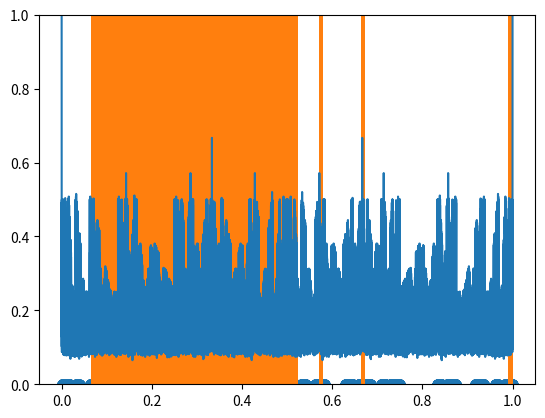

Here is the Python script that generated this plot:
import numpy as np
import matplotlib.pyplot as plt


N = 1000000
k = 20
x_range = np.linspace(0, 1, N)
x = x_range.copy()
xs =  []
for i in range(k):
    xs.append(x)
    x, _ = np.modf(2 * x)

xs = np.array(xs).T
xs = np.sort(xs, axis=1)
cyc = np.zeros((N, k + 1))
cyc[:, :-1] = xs
cyc[:, -1] = xs[:, 0] + 1
deltas = cyc[:, 1:] - cyc[:, :-1]
epsilons = deltas.max(axis=1)

hits = x_range[epsilons > 0.4]
plt.scatter(hits, np.zeros_like(hits))
plt.show()

plt.plot(x_range, epsilons)
plt.ylim(0, 1)
plt.show()

plt.hist(epsilons, bins=100)
plt.show()

print(epsilons.min())
